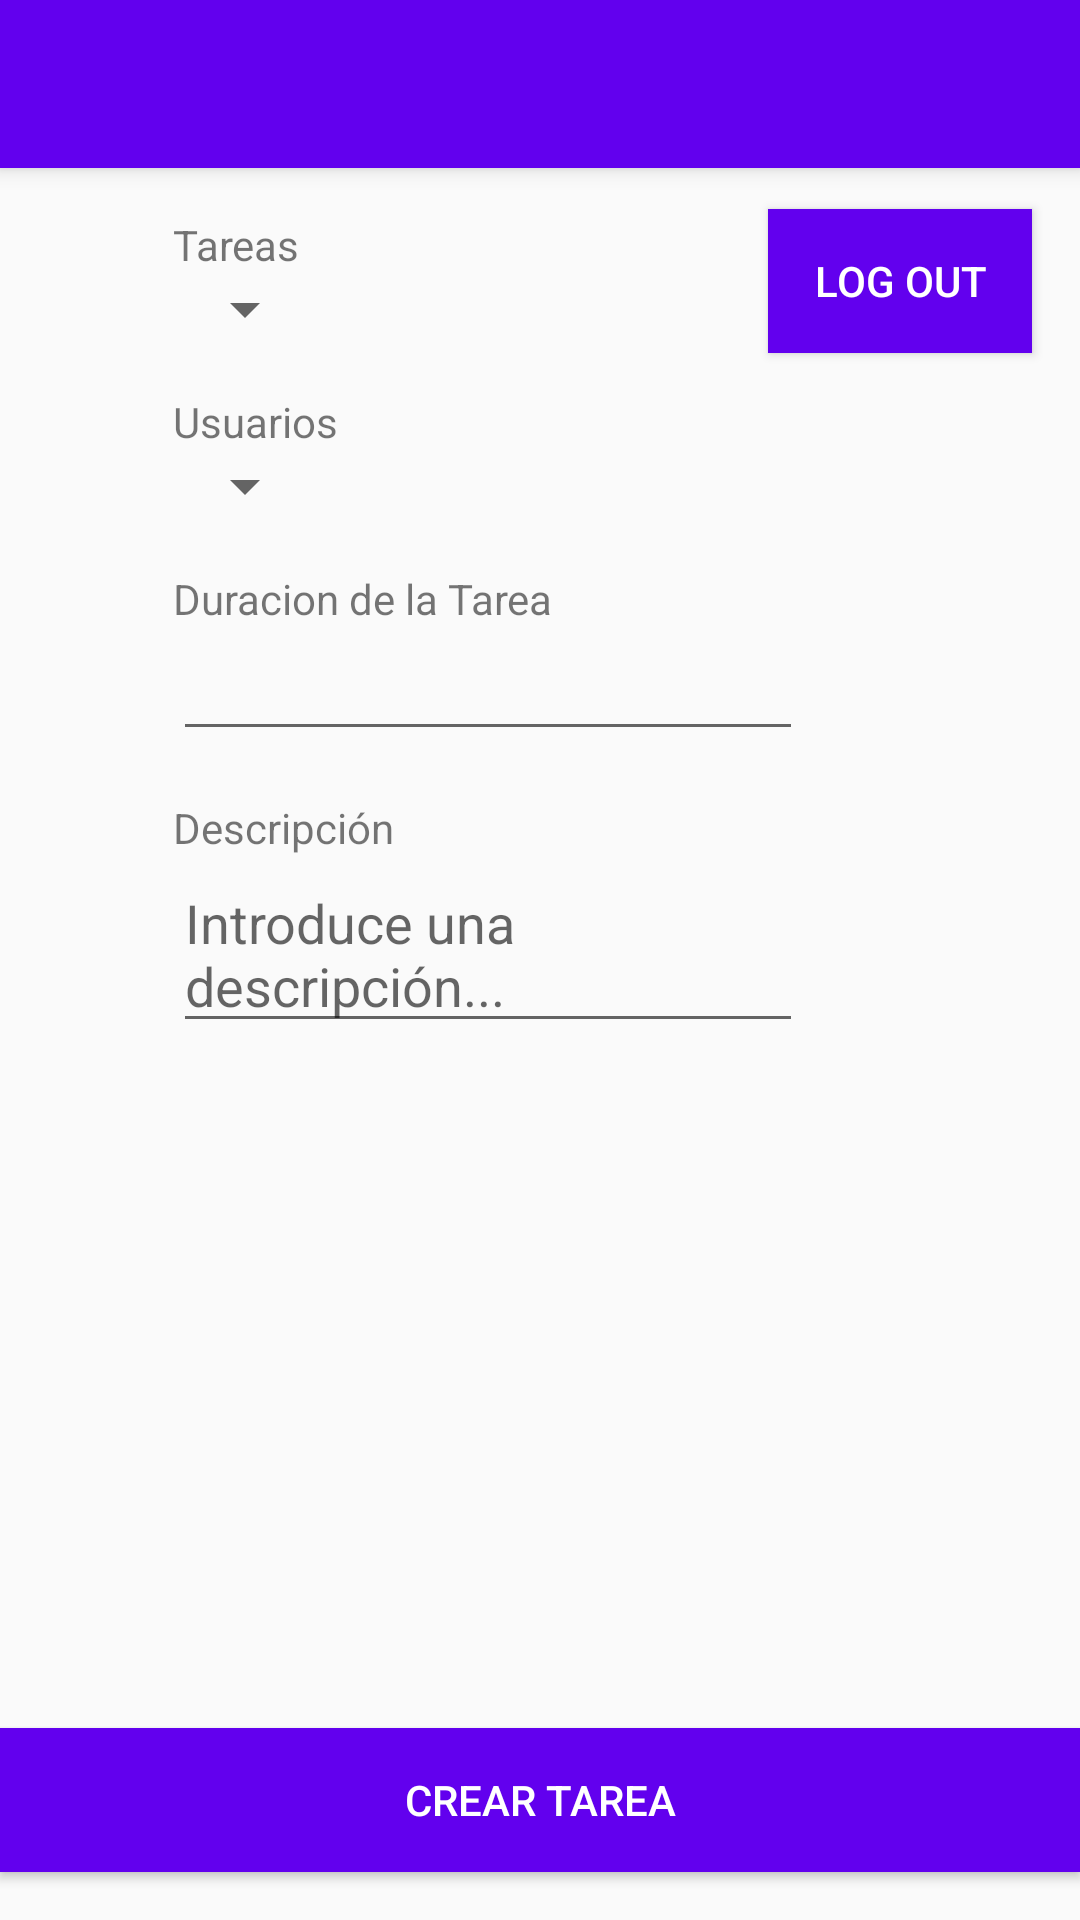

Here is an Android app screen rendered from its layout file. Give the layout XML and the strings, colors and styles it references.
<!-- AndroidManifest.xml: activity theme Theme.AppCompat.Light.NoActionBar -->
<!-- res/layout/activity_admin.xml -->
<?xml version="1.0" encoding="utf-8"?>
<androidx.constraintlayout.widget.ConstraintLayout xmlns:android="http://schemas.android.com/apk/res/android"
    xmlns:app="http://schemas.android.com/apk/res-auto"
    android:layout_width="match_parent"
    android:layout_height="match_parent"
    android:orientation="vertical">

    <include
        android:id="@+id/toolbar"
        layout="@layout/toolbar" />

    <androidx.constraintlayout.widget.Guideline
        android:id="@+id/guideline"
        android:layout_width="wrap_content"
        android:layout_height="wrap_content"
        android:orientation="vertical"
        app:layout_constraintGuide_percent="0.16" />

    <Button
        android:id="@+id/logOut"
        android:layout_width="wrap_content"
        android:layout_height="wrap_content"
        android:layout_marginEnd="16dp"
        android:background="@color/colorPrimary"
        android:text="Log Out"
        android:textColor="@android:color/white"
        app:layout_constraintBottom_toBottomOf="@+id/spinnerAddTask"
        app:layout_constraintEnd_toEndOf="parent"
        app:layout_constraintTop_toTopOf="@+id/labelTask" />

    <TextView
        android:id="@+id/labelTask"
        android:layout_width="wrap_content"
        android:layout_height="wrap_content"
        android:layout_marginTop="16dp"
        android:text="Tareas"
        app:layout_constraintStart_toStartOf="@+id/guideline"
        app:layout_constraintTop_toBottomOf="@+id/toolbar" />

    <Spinner
        android:id="@+id/spinnerAddTask"
        android:layout_width="wrap_content"
        android:layout_height="wrap_content"
        app:layout_constraintStart_toStartOf="@+id/guideline"
        app:layout_constraintTop_toBottomOf="@+id/labelTask" />

    <TextView
        android:id="@+id/labelUser"
        android:layout_width="wrap_content"
        android:layout_height="wrap_content"
        android:layout_marginTop="16dp"
        android:text="Usuarios"
        app:layout_constraintStart_toStartOf="@+id/guideline"
        app:layout_constraintTop_toBottomOf="@+id/spinnerAddTask" />

    <Spinner
        android:id="@+id/spinnerAddUser"
        android:layout_width="wrap_content"
        android:layout_height="wrap_content"
        app:layout_constraintStart_toStartOf="@+id/guideline"
        app:layout_constraintTop_toBottomOf="@+id/labelUser" />

    <TextView
        android:id="@+id/labelHourTask"
        android:layout_width="wrap_content"
        android:layout_height="wrap_content"
        android:layout_marginTop="16dp"
        android:text="Duracion de la Tarea"
        app:layout_constraintStart_toStartOf="@+id/guideline"
        app:layout_constraintTop_toBottomOf="@+id/spinnerAddUser" />

    <EditText
        android:id="@+id/hourTask"
        android:layout_width="wrap_content"
        android:layout_height="wrap_content"
        android:layout_marginEnd="8dp"
        android:ems="10"
        android:inputType="number"
        app:layout_constraintEnd_toEndOf="parent"
        app:layout_constraintHorizontal_bias="0.0"
        app:layout_constraintStart_toStartOf="@+id/guideline"
        app:layout_constraintTop_toBottomOf="@+id/labelHourTask" />

    <TextView
        android:id="@+id/labelDesc"
        android:layout_width="wrap_content"
        android:layout_height="wrap_content"
        android:layout_marginTop="16dp"
        android:text="Descripción"
        app:layout_constraintStart_toStartOf="@+id/guideline"
        app:layout_constraintTop_toBottomOf="@+id/hourTask" />

    <EditText
        android:id="@+id/etDesc"
        android:layout_width="wrap_content"
        android:layout_height="wrap_content"
        android:layout_marginEnd="8dp"
        android:ems="10"
        android:hint="Introduce una descripción..."
        android:maxLines="5"
        app:layout_constraintEnd_toEndOf="parent"
        app:layout_constraintHorizontal_bias="0.0"
        app:layout_constraintStart_toStartOf="@+id/guideline"
        app:layout_constraintTop_toBottomOf="@+id/labelDesc" />

    <Button
        android:id="@+id/btCreateTask"
        android:layout_width="0dp"
        android:layout_height="wrap_content"
        android:layout_marginBottom="16dp"
        android:background="@color/colorPrimary"
        android:text="Crear tarea"
        android:textColor="@android:color/white"
        app:layout_constraintBottom_toBottomOf="parent"
        app:layout_constraintEnd_toEndOf="parent"
        app:layout_constraintStart_toStartOf="parent" />

    <androidx.recyclerview.widget.RecyclerView
        android:id="@+id/rvWebService"
        android:layout_width="match_parent"
        android:layout_height="0dp"
        android:layout_marginTop="8dp"
        android:layout_marginBottom="8dp"
        android:scrollbars="vertical"
        app:layout_constraintBottom_toTopOf="@+id/btCreateTask"
        app:layout_constraintEnd_toEndOf="parent"
        app:layout_constraintStart_toStartOf="parent"
        app:layout_constraintTop_toBottomOf="@+id/etDesc" />

    <ProgressBar
        android:id="@+id/loading"
        android:layout_width="wrap_content"
        android:layout_height="wrap_content"
        android:visibility="gone"
        app:layout_constraintBottom_toBottomOf="parent"
        app:layout_constraintEnd_toEndOf="parent"
        app:layout_constraintStart_toStartOf="parent"
        app:layout_constraintTop_toTopOf="parent" />


</androidx.constraintlayout.widget.ConstraintLayout>
<!-- res/layout/toolbar.xml (included above) -->
<?xml version="1.0" encoding="utf-8"?>
<androidx.appcompat.widget.Toolbar
    xmlns:android="http://schemas.android.com/apk/res/android"
    xmlns:app="http://schemas.android.com/apk/res-auto"
    android:id="@+id/toolbar"
    android:layout_width="match_parent"
    android:layout_height="?attr/actionBarSize"
    android:background="@color/colorPrimary"
    android:elevation="4dp"
    android:theme="@style/ThemeOverlay.AppCompat.Dark.ActionBar"
    app:popupTheme="@style/ThemeOverlay.AppCompat.Light" />
<!-- resources referenced by this layout -->
<resources>

  <!-- not gathered from this repository: default colours our renderer supplied (Android Studio template values) -->
  <color name="colorPrimary">#FF6200EE</color>
</resources>
